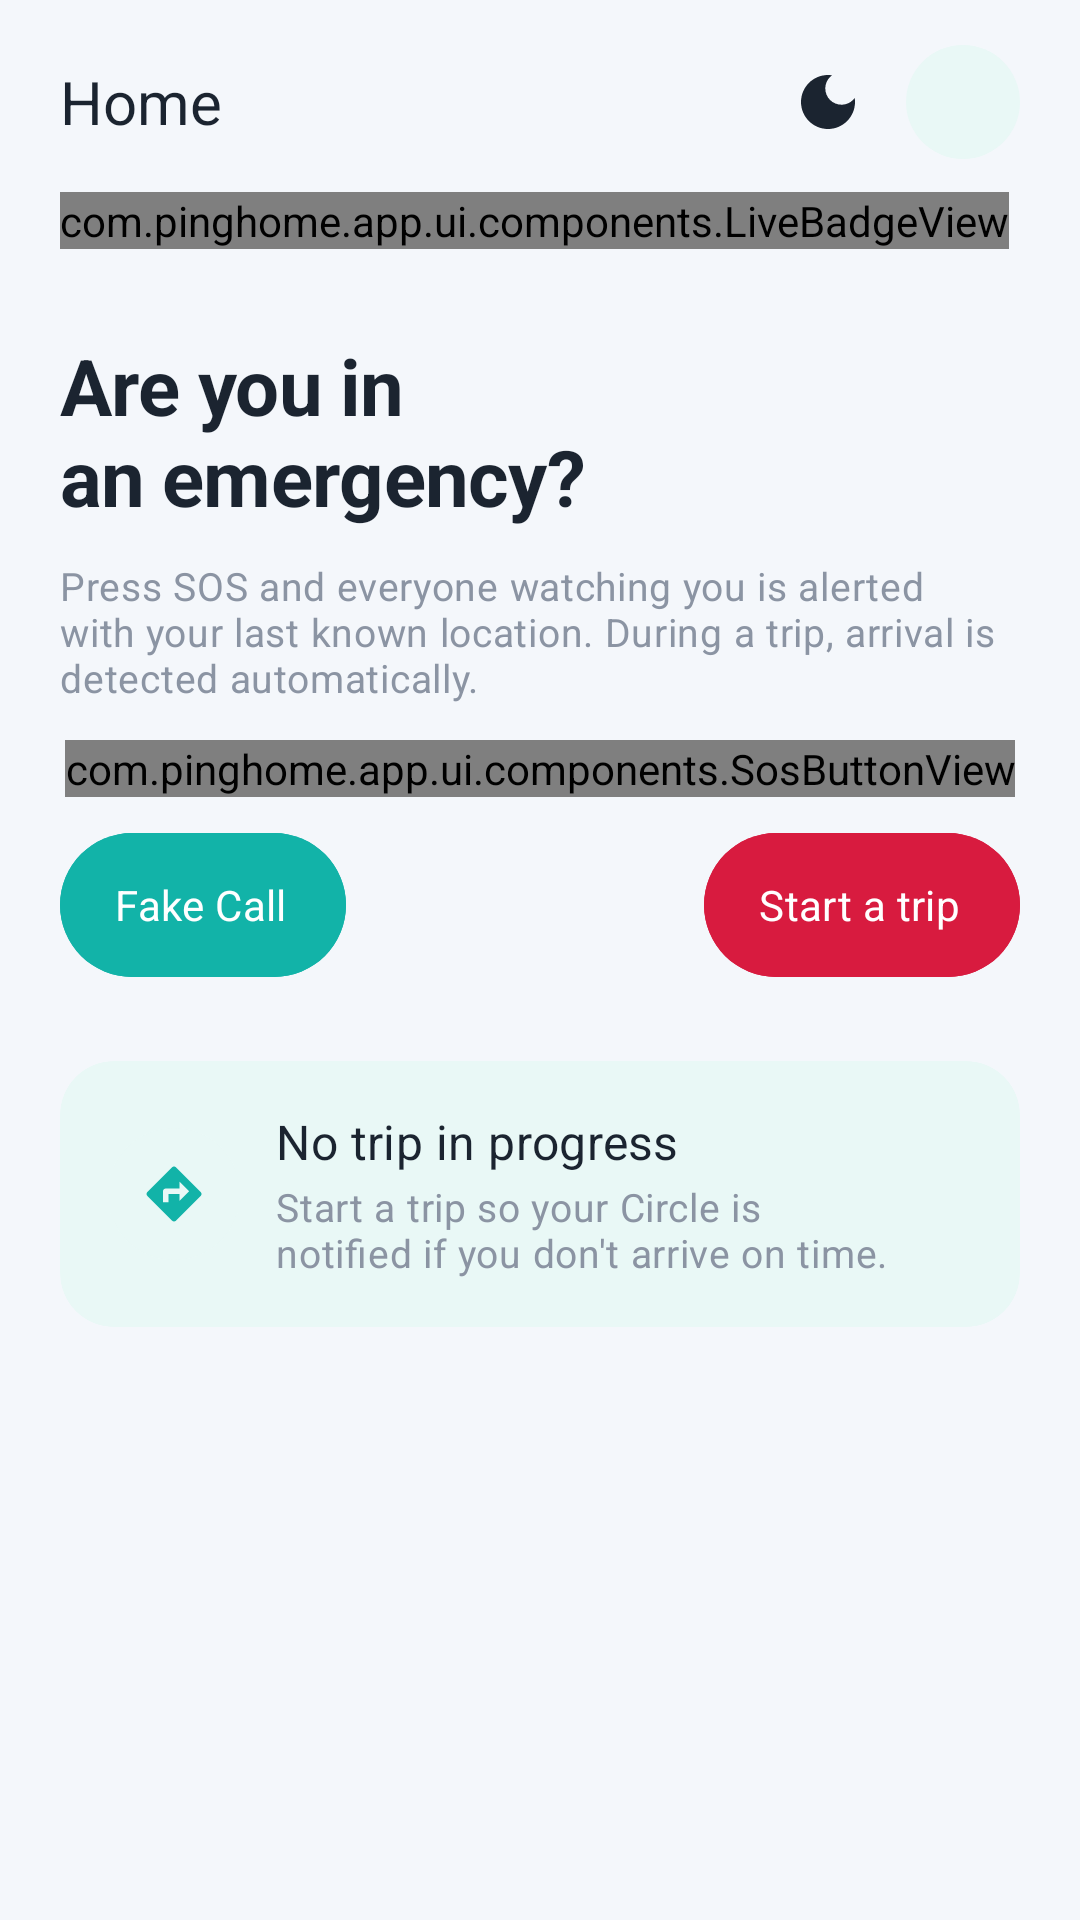

Produce the Android XML layout that renders to this screen, including the resource entries it uses.
<!-- AndroidManifest.xml: application theme Theme.PingHome -->
<!-- res/layout/fragment_home.xml -->
<?xml version="1.0" encoding="utf-8"?>
<androidx.core.widget.NestedScrollView xmlns:android="http://schemas.android.com/apk/res/android"
    xmlns:app="http://schemas.android.com/apk/res-auto"
    android:layout_width="match_parent"
    android:layout_height="match_parent"
    android:background="?attr/android:colorBackground"
    android:fillViewport="true">

    <LinearLayout
        android:layout_width="match_parent"
        android:layout_height="wrap_content"
        android:orientation="vertical"
        android:paddingHorizontal="20dp"
        android:paddingBottom="24dp">

        
        <LinearLayout
            android:layout_width="match_parent"
            android:layout_height="wrap_content"
            android:layout_marginTop="12dp"
            android:orientation="horizontal"
            android:gravity="center_vertical">

            <TextView
                android:layout_width="0dp"
                android:layout_height="wrap_content"
                android:layout_weight="1"
                android:text="@string/home_title"
                android:textAppearance="@style/TextAppearance.PingHome.Title" />

            <ImageButton
                android:id="@+id/themeToggle"
                android:layout_width="44dp"
                android:layout_height="44dp"
                android:background="?attr/selectableItemBackgroundBorderless"
                android:contentDescription="Toggle light or dark theme"
                android:src="@drawable/ic_dark_mode"
                app:tint="?attr/colorOnBackground" />

            <FrameLayout
                android:id="@+id/profileAvatar"
                android:layout_width="38dp"
                android:layout_height="38dp"
                android:layout_marginStart="4dp"
                android:background="@drawable/bg_avatar"
                android:foreground="?attr/selectableItemBackgroundBorderless"
                android:contentDescription="Open profile">
                <ImageView
                    android:layout_width="22dp"
                    android:layout_height="22dp"
                    android:layout_gravity="center"
                    android:src="@drawable/ic_person"
                    app:tint="?attr/colorPrimary"
                    android:contentDescription="@null" />
            </FrameLayout>
        </LinearLayout>

        <com.pinghome.app.ui.components.LiveBadgeView
            android:id="@+id/liveBadge"
            android:layout_width="wrap_content"
            android:layout_height="wrap_content"
            android:layout_marginTop="8dp" />

        <TextView
            android:layout_width="match_parent"
            android:layout_height="wrap_content"
            android:layout_marginTop="28dp"
            android:text="@string/home_headline"
            android:textAppearance="@style/TextAppearance.PingHome.Headline" />

        <TextView
            android:layout_width="match_parent"
            android:layout_height="wrap_content"
            android:layout_marginTop="10dp"
            android:text="@string/home_body"
            android:textAppearance="@style/TextAppearance.PingHome.BodyMuted" />

        <com.pinghome.app.ui.components.SosButtonView
            android:id="@+id/sosButton"
            android:layout_width="wrap_content"
            android:layout_height="wrap_content"
            android:layout_gravity="center_horizontal"
            android:layout_marginTop="12dp"
            app:sosSize="190dp" />

        <LinearLayout
            android:layout_width="match_parent"
            android:layout_height="wrap_content"
            android:layout_marginTop="12dp"
            android:orientation="horizontal">

            <com.google.android.material.button.MaterialButton
                android:id="@+id/fakeCallPill"
                style="@style/Widget.PingHome.Pill"
                android:layout_width="wrap_content"
                android:layout_height="wrap_content"
                android:backgroundTint="?attr/colorPrimary"
                app:icon="@drawable/ic_phone"
                android:text="@string/home_fake_call" />

            <Space
                android:layout_width="0dp"
                android:layout_height="1dp"
                android:layout_weight="1" />

            <com.google.android.material.button.MaterialButton
                android:id="@+id/tripPill"
                style="@style/Widget.PingHome.Pill"
                android:layout_width="wrap_content"
                android:layout_height="wrap_content"
                android:backgroundTint="@color/sos_red"
                app:icon="@drawable/ic_location"
                android:text="@string/home_start_trip" />
        </LinearLayout>

        
        <com.google.android.material.card.MaterialCardView
            android:id="@+id/tripCard"
            android:layout_width="match_parent"
            android:layout_height="wrap_content"
            android:layout_marginTop="28dp"
            app:cardBackgroundColor="?attr/colorCardAlt"
            android:foreground="?attr/selectableItemBackground">

            <LinearLayout
                android:layout_width="match_parent"
                android:layout_height="wrap_content"
                android:orientation="horizontal"
                android:gravity="center_vertical"
                android:padding="16dp">

                <FrameLayout
                    android:layout_width="44dp"
                    android:layout_height="44dp"
                    android:background="@drawable/bg_avatar">
                    <ImageView
                        android:layout_width="22dp"
                        android:layout_height="22dp"
                        android:layout_gravity="center"
                        android:src="@drawable/ic_directions"
                        app:tint="?attr/colorPrimary"
                        android:contentDescription="@null" />
                </FrameLayout>

                <LinearLayout
                    android:layout_width="0dp"
                    android:layout_height="wrap_content"
                    android:layout_weight="1"
                    android:layout_marginStart="12dp"
                    android:orientation="vertical">

                    <TextView
                        android:id="@+id/tripTitle"
                        android:layout_width="match_parent"
                        android:layout_height="wrap_content"
                        android:text="@string/home_no_trip_title"
                        android:textAppearance="@style/TextAppearance.PingHome.TitleMedium" />

                    <TextView
                        android:id="@+id/tripDetail"
                        android:layout_width="match_parent"
                        android:layout_height="wrap_content"
                        android:layout_marginTop="2dp"
                        android:text="@string/home_no_trip_body"
                        android:textAppearance="@style/TextAppearance.PingHome.BodyMuted" />
                </LinearLayout>

                <TextView
                    android:id="@+id/tripStatusPill"
                    android:layout_width="wrap_content"
                    android:layout_height="wrap_content"
                    android:layout_marginStart="8dp"
                    android:paddingHorizontal="10dp"
                    android:paddingVertical="4dp"
                    android:textAppearance="@style/TextAppearance.PingHome.LabelSmall"
                    android:textColor="@color/white"
                    android:visibility="gone" />

                <ImageView
                    android:id="@+id/tripChevron"
                    android:layout_width="24dp"
                    android:layout_height="24dp"
                    android:src="@drawable/ic_chevron_right"
                    app:tint="?attr/colorMuted"
                    android:contentDescription="@null" />
            </LinearLayout>
        </com.google.android.material.card.MaterialCardView>

    </LinearLayout>
</androidx.core.widget.NestedScrollView>
<!-- resources referenced by this layout -->
<resources>
  <color name="sos_red">#D81B3F</color>
  <color name="white">#FFFFFF</color>
  <!-- drawable bg_avatar (drawable) -->
  <?xml version="1.0" encoding="utf-8"?>
  <shape xmlns:android="http://schemas.android.com/apk/res/android" android:shape="oval">
      <solid android:color="?attr/colorPrimaryContainer" />
  </shape>
  <string name="home_body">Press SOS and everyone watching you is alerted with your last known location. During a trip, arrival is detected automatically.</string>
  <string name="home_fake_call">Fake Call</string>
  <string name="home_headline">Are you in\nan emergency?</string>
  <string name="home_no_trip_body">Start a trip so your Circle is notified if you don\'t arrive on time.</string>
  <string name="home_no_trip_title">No trip in progress</string>
  <string name="home_start_trip">Start a trip</string>
  <string name="home_title">Home</string>
  <style name="TextAppearance.PingHome.BodyMuted" parent="TextAppearance.Material3.BodyMedium">
          <item name="android:textSize">13sp</item>
          <item name="android:textColor">?attr/colorMuted</item>
      </style>
  <style name="TextAppearance.PingHome.LabelSmall" parent="TextAppearance.Material3.LabelMedium">
          <item name="android:textSize">11sp</item>
          <item name="android:fontFamily">sans-serif-medium</item>
      </style>
  <style name="TextAppearance.PingHome.Title" parent="TextAppearance.Material3.TitleLarge">
          <item name="android:textSize">20sp</item>
          <item name="android:fontFamily">sans-serif-medium</item>
          <item name="android:textColor">?attr/colorOnBackground</item>
      </style>
  <style name="TextAppearance.PingHome.TitleMedium" parent="TextAppearance.Material3.TitleMedium">
          <item name="android:textSize">16sp</item>
          <item name="android:fontFamily">sans-serif-medium</item>
          <item name="android:textColor">?attr/colorOnSurface</item>
      </style>
  <style name="TextAppearance.PingHome.Label" parent="TextAppearance.Material3.LabelLarge">
          <item name="android:textSize">14sp</item>
          <item name="android:fontFamily">sans-serif-medium</item>
          <item name="android:letterSpacing">0.01</item>
      </style>
  <color name="light_primary">#12B3A8</color>
  <color name="light_primary_variant">#0E8C84</color>
  <color name="light_card_alt">#E9F8F6</color>
  <color name="light_secondary">#6C5CE7</color>
  <color name="light_surface">#FFFFFF</color>
  <color name="light_muted">#8B94A3</color>
  <color name="light_background">#F4F7FB</color>
  <color name="light_on_background">#1B2430</color>
  <color name="light_divider">#E3E8EF</color>
  <style name="Widget.PingHome.Card" parent="Widget.Material3.CardView.Filled">
          <item name="cardCornerRadius">18dp</item>
          <item name="cardElevation">0dp</item>
          <item name="cardBackgroundColor">?attr/colorSurface</item>
          <item name="strokeWidth">0dp</item>
      </style>
  <style name="Widget.PingHome.Fab" parent="Widget.Material3.FloatingActionButton.Primary">
          <item name="backgroundTint">?attr/colorPrimary</item>
          <item name="tint">@color/white</item>
          <item name="shapeAppearanceOverlay">@style/ShapeAppearance.PingHome.Fab</item>
      </style>
  <!-- drawable bg_bottom_nav (drawable) -->
  <?xml version="1.0" encoding="utf-8"?>
  <shape xmlns:android="http://schemas.android.com/apk/res/android" android:shape="rectangle">
      <solid android:color="?attr/colorSurface" />
      <corners android:topLeftRadius="24dp" android:topRightRadius="24dp" />
  </shape>
  <style name="Widget.PingHome.BottomNav.Indicator" parent="Widget.Material3.BottomNavigationView.ActiveIndicator">
          <item name="android:color">@color/bottom_nav_indicator</item>
      </style>
  <style name="ShapeAppearance.PingHome.Fab" parent="">
          <item name="cornerFamily">rounded</item>
          <item name="cornerSize">18dp</item>
      </style>
</resources>
